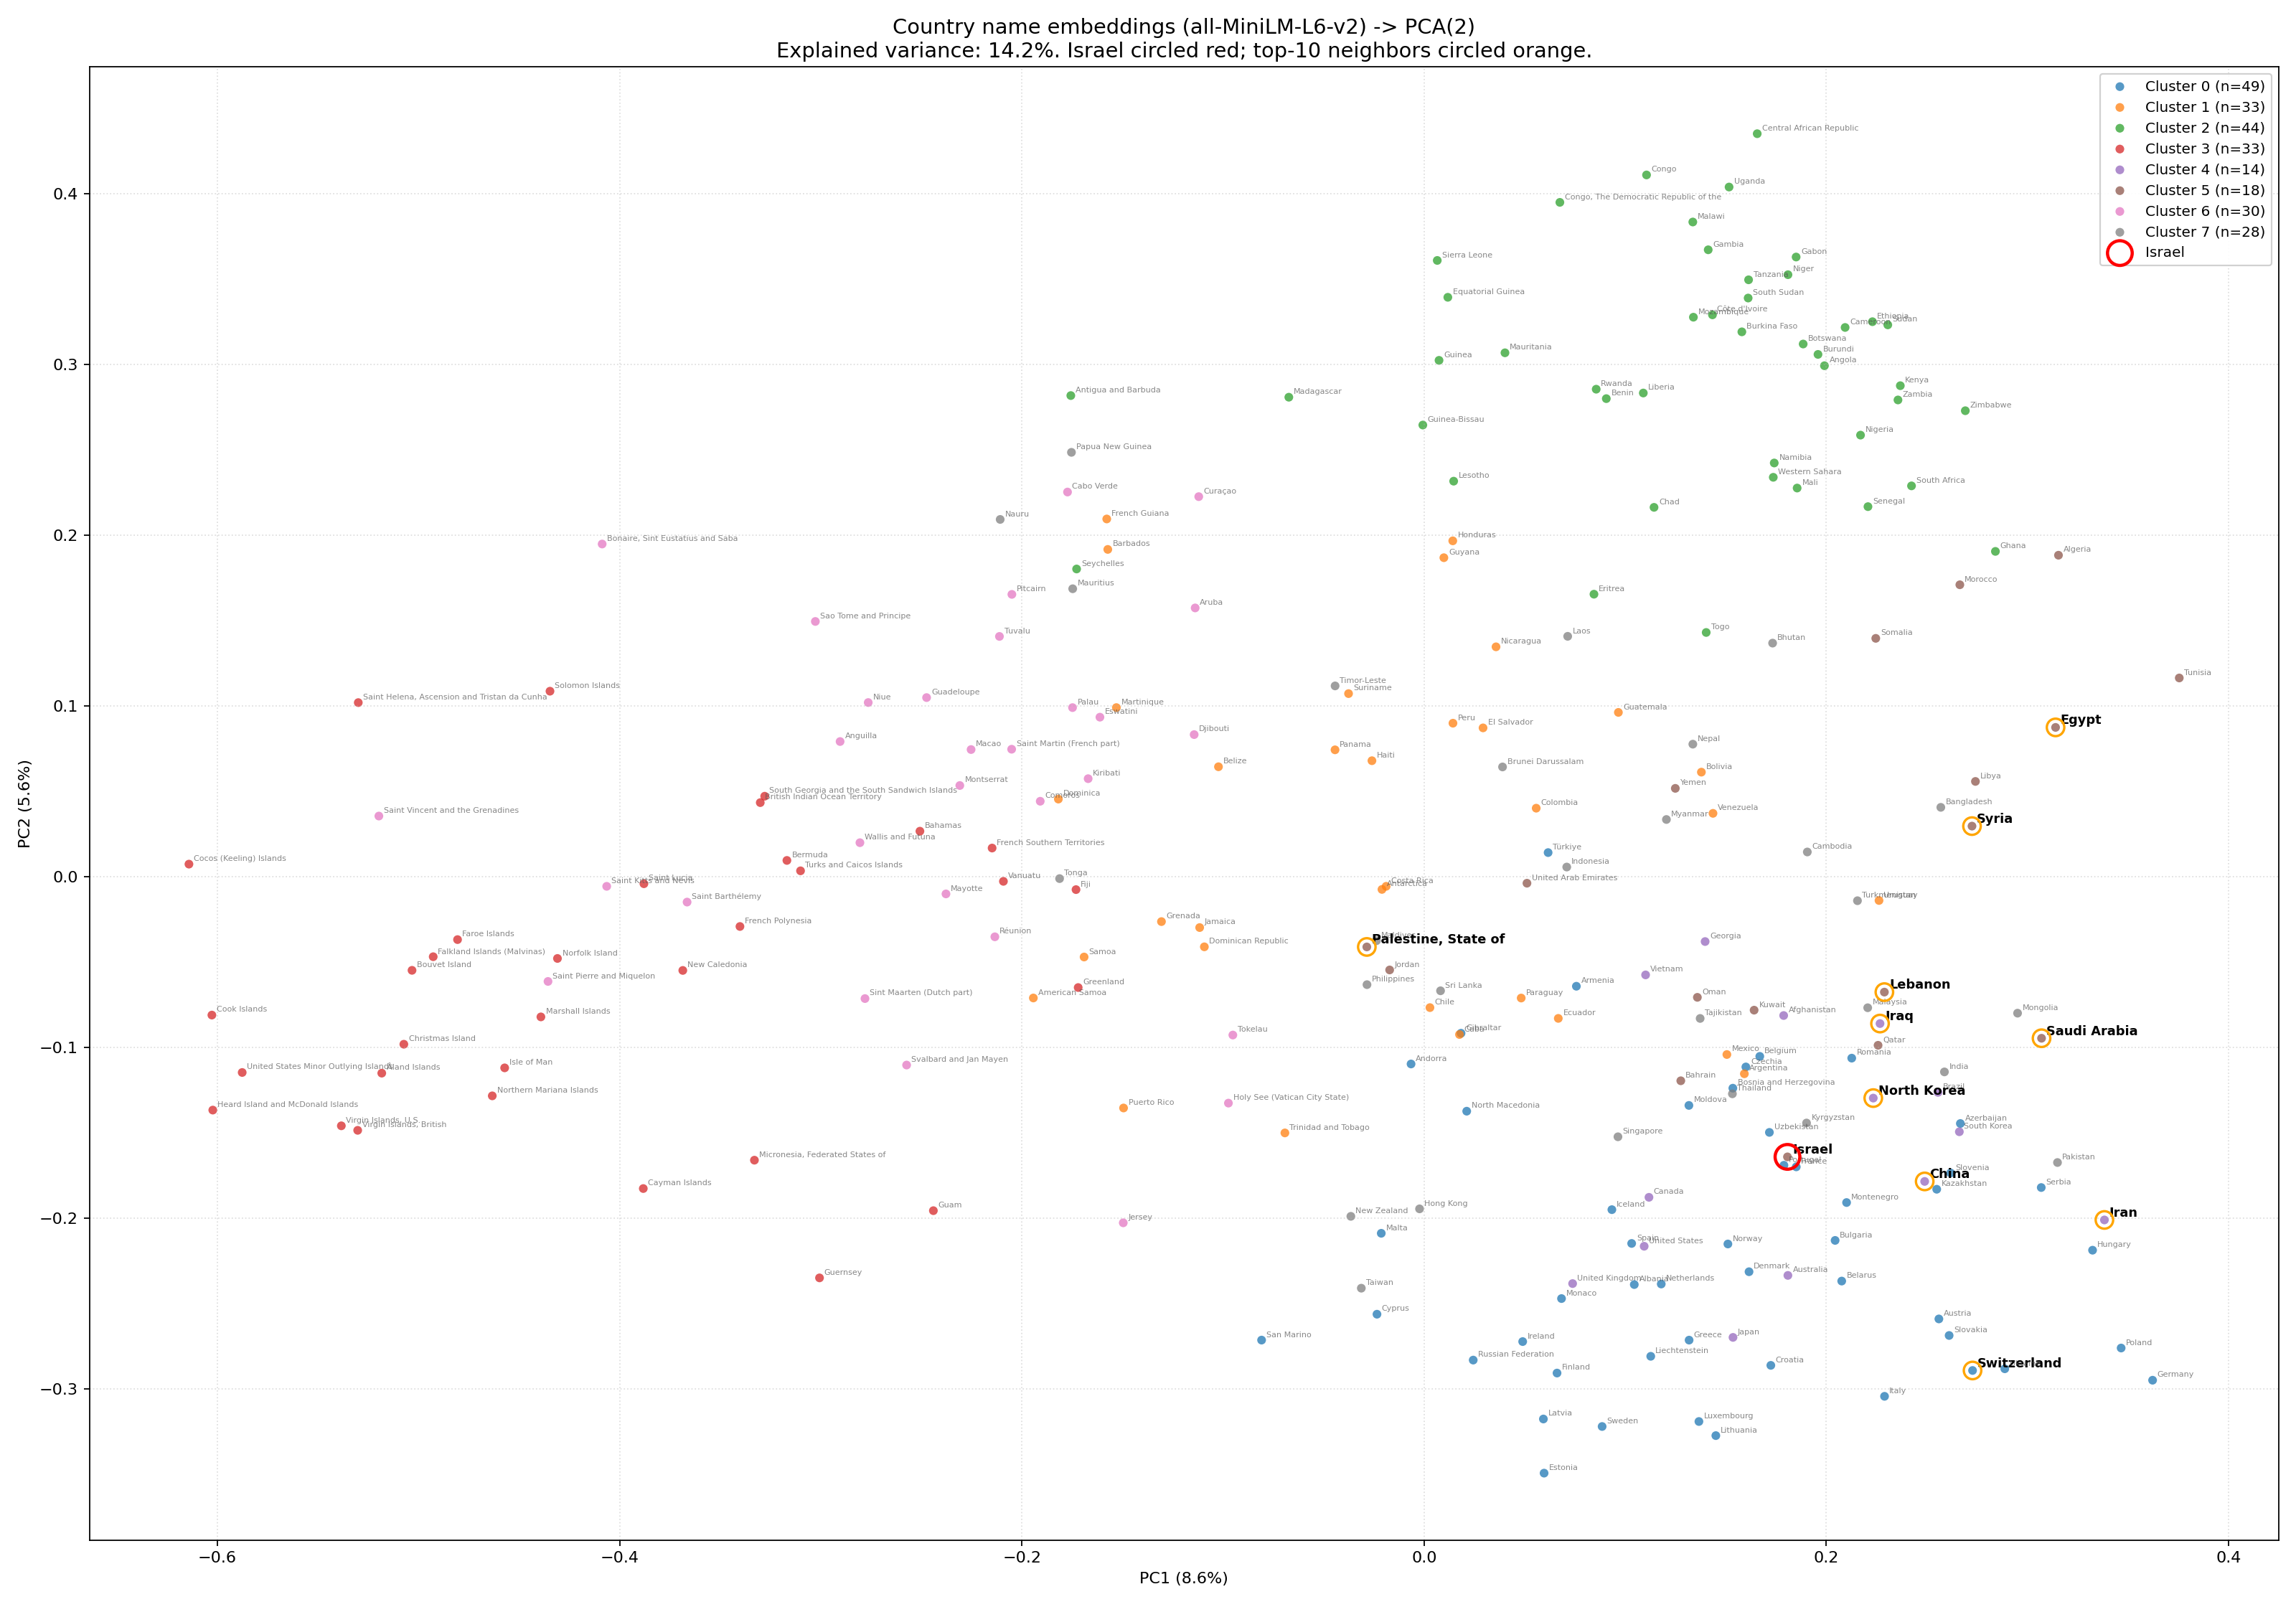

Values plotted in this chart, from the file beside it:
country, pc1, pc2, cluster
Afghanistan, 0.1788, -0.08122, 4
Albania, 0.1045, -0.2388, 0
Algeria, 0.3154, 0.1883, 5
American Samoa, -0.1943, -0.07095, 1
Andorra, -0.006490, -0.1096, 0
Angola, 0.199, 0.2993, 2
Anguilla, -0.2904, 0.07924, 6
Antarctica, -0.02096, -0.007368, 1
Antigua and Barbuda, -0.1757, 0.2819, 2
Argentina, 0.1592, -0.1153, 1
Armenia, 0.07571, -0.06407, 0
Aruba, -0.1138, 0.1575, 6
Australia, 0.1809, -0.2334, 4
Austria, 0.2559, -0.2589, 0
Azerbaijan, 0.2666, -0.1445, 0
Bahamas, -0.2507, 0.02673, 3
Bahrain, 0.1276, -0.1194, 5
Bangladesh, 0.2569, 0.0407, 7
Barbados, -0.1573, 0.1918, 1
Belarus, 0.2076, -0.2367, 0
Belgium, 0.1669, -0.1051, 0
Belize, -0.1022, 0.06446, 1
Benin, 0.09059, 0.2801, 2
Bermuda, -0.3168, 0.009610, 3
Bhutan, 0.1733, 0.1369, 7
Bolivia, 0.1379, 0.06131, 1
Bonaire, Sint Eustatius and Saba, -0.4087, 0.1949, 6
Bosnia and Herzegovina, 0.1535, -0.1238, 0
Botswana, 0.1885, 0.312, 2
Bouvet Island, -0.5032, -0.05476, 3
Brazil, 0.2555, -0.1262, 4
British Indian Ocean Territory, -0.3301, 0.04346, 3
Brunei Darussalam, 0.039, 0.06436, 7
Bulgaria, 0.2044, -0.2129, 0
Burkina Faso, 0.158, 0.3192, 2
Burundi, 0.1958, 0.306, 2
Cabo Verde, -0.1773, 0.2254, 6
Cambodia, 0.1905, 0.01456, 7
Cameroon, 0.2093, 0.3217, 2
Canada, 0.1118, -0.1877, 4
Cayman Islands, -0.3882, -0.1826, 3
Central African Republic, 0.1656, 0.4352, 2
Chad, 0.1143, 0.2164, 2
Chile, 0.002899, -0.07659, 1
China, 0.2489, -0.1784, 4
Christmas Island, -0.5073, -0.09804, 3
Cocos (Keeling) Islands, -0.6141, 0.007439, 3
Colombia, 0.05574, 0.0402, 1
Comoros, -0.1909, 0.04427, 6
Congo, 0.1106, 0.4111, 2
Congo, The Democratic Republic of the, 0.0675, 0.395, 2
Cook Islands, -0.6027, -0.08096, 3
Costa Rica, -0.01887, -0.005545, 1
Croatia, 0.1724, -0.2861, 0
Cuba, 0.01759, -0.09234, 1
Curaçao, -0.1121, 0.2227, 6
Cyprus, -0.02343, -0.2561, 0
Czechia, 0.16, -0.1113, 0
Côte d'Ivoire, 0.1434, 0.3291, 2
Denmark, 0.1616, -0.2313, 0
... 189 more rows
